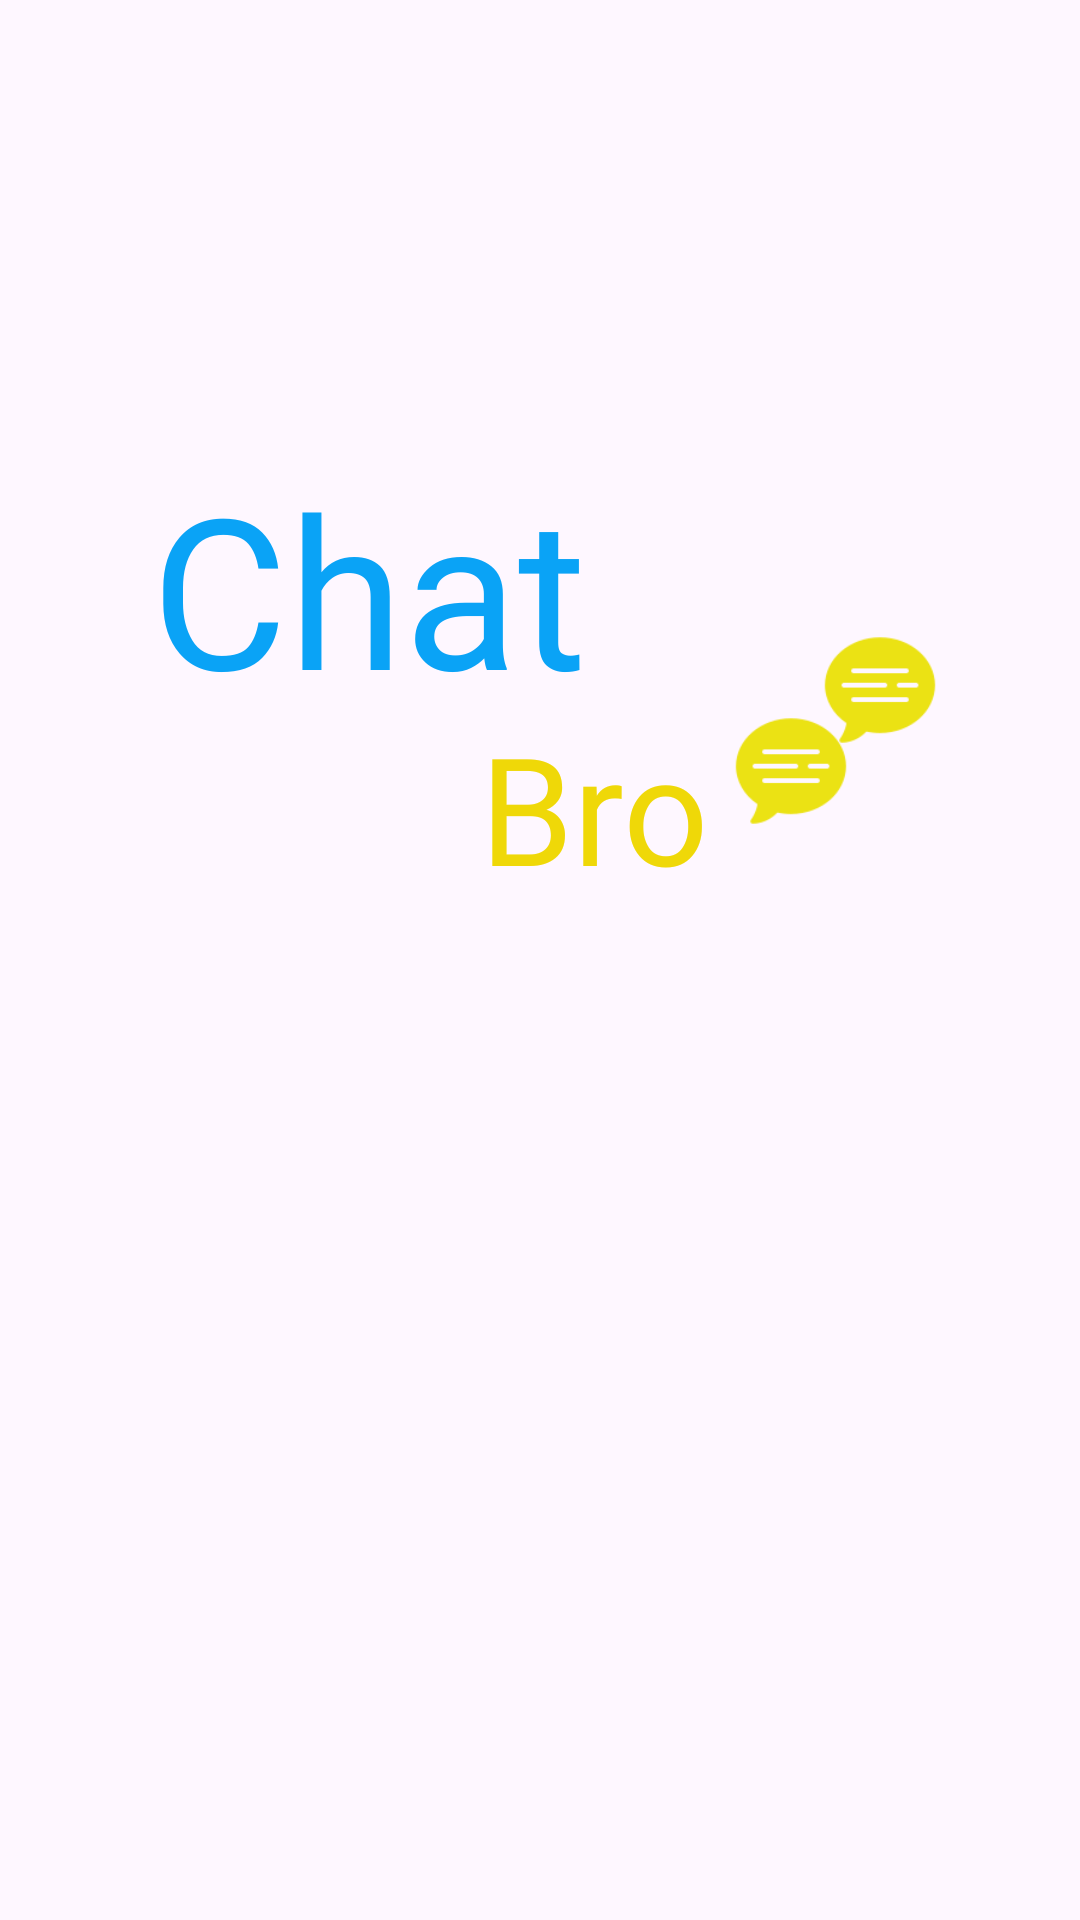

Produce the Android XML layout that renders to this screen, including the resource entries it uses.
<!-- AndroidManifest.xml: application theme Base.Theme.ChatBro -->
<!-- res/layout/activity_splash.xml -->
<?xml version="1.0" encoding="utf-8"?>
<androidx.constraintlayout.widget.ConstraintLayout xmlns:android="http://schemas.android.com/apk/res/android"
    xmlns:app="http://schemas.android.com/apk/res-auto"
    xmlns:tools="http://schemas.android.com/tools"
    android:layout_width="match_parent"
    android:layout_height="match_parent"
    tools:context=".Splash">

    <TextView
        android:layout_width="246dp"
        android:layout_height="105dp"
        android:fontFamily="@font/coiny"
        android:gravity="center"
        android:text="Chat"
        android:textColor="#0AA3F6"
        android:textSize="70sp"
        app:layout_constraintBottom_toBottomOf="parent"
        app:layout_constraintEnd_toEndOf="parent"
        app:layout_constraintHorizontal_bias="0.0"
        app:layout_constraintStart_toStartOf="parent"
        app:layout_constraintTop_toTopOf="parent"
        app:layout_constraintVertical_bias="0.268" />

    <TextView
        android:id="@+id/textView"
        android:layout_width="135dp"
        android:layout_height="67dp"
        android:fontFamily="@font/coiny"
        android:gravity="right"
        android:text="Bro"
        android:textColor="#EFD808"
        android:textSize="50dp"
        app:layout_constraintBottom_toBottomOf="parent"
        app:layout_constraintEnd_toEndOf="parent"
        app:layout_constraintHorizontal_bias="0.449"
        app:layout_constraintStart_toStartOf="parent"
        app:layout_constraintTop_toTopOf="parent"
        app:layout_constraintVertical_bias="0.411" />

    <ImageView
        android:layout_width="40dp"
        android:layout_height="40dp"
        android:src="@drawable/messa"
          app:layout_constraintBottom_toBottomOf="parent"
        app:layout_constraintEnd_toEndOf="parent"
        app:layout_constraintHorizontal_bias="0.091"
        app:layout_constraintStart_toEndOf="@+id/textView"
        app:layout_constraintTop_toTopOf="parent"
        app:layout_constraintVertical_bias="0.395">

    </ImageView>

    <ImageView
        android:layout_width="40dp"
        android:layout_height="40dp"
        android:src="@drawable/messa"
        app:layout_constraintBottom_toBottomOf="parent"
        app:layout_constraintEnd_toEndOf="parent"
        app:layout_constraintHorizontal_bias="0.446"
        app:layout_constraintStart_toEndOf="@+id/textView"
        app:layout_constraintTop_toTopOf="parent"
        app:layout_constraintVertical_bias="0.35">

    </ImageView>


</androidx.constraintlayout.widget.ConstraintLayout>
<!-- resources referenced by this layout -->
<resources>
  <!-- drawable messa: png bitmap (drawable, 1726 bytes) -->
  <style name="Base.Theme.ChatBro" parent="Theme.Material3.DayNight.NoActionBar">
          
          <item name="android:statusBarColor">@color/colorPrimaryDark</item>
          
      </style>
  <color name="colorPrimaryDark">#2196F3</color>
</resources>
